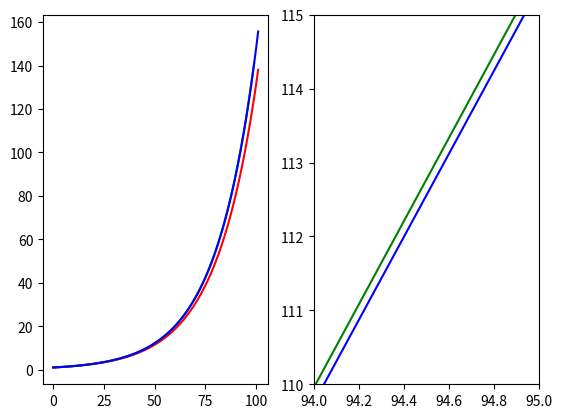

Recreate this plot in Python.
def euler_solver(f, y0, tlim, step = 0.1): #f powinna być funkcją postaci f(y:float, t:float)->float
    y, t = [y0], 0 #lista przybliżonych wartości, czas
    while t < tlim:
        dy = f(y[-1], t) #pochodna w punkcie
        y.append(y[-1] + (dy*step)) #przybliżenie wartości y za pomocą pochodnej
        t += step
    return y

def midpoint_solver(f, y0, tlim, step = 0.1): #taka sama konwencja jak w euler_solver
    y, t = [y0], 0 #lista przybliżonych wartości, czas
    while t < tlim:
        dy = f(y[-1], t) #przybliżenie punktu środkowego metodą Eulera
        midpoint = y[-1] + (dy*(step/2))

        dy = f(midpoint, t+(step/2)) #pochodna w punkcie środkowym
        y.append(y[-1] + (dy*step)) #przybliżenie wartości y za pomocą pochodnej w punkcie środkowym
        
        t += step
    return y


if __name__ == "__main__": #DEMO
    import matplotlib.pyplot as plt
    from math import e

    def func(y, t):
        return y
    
    y1 = euler_solver(func, 1, 5, step=0.05)
    y2 = [e**(t/20) for t in range(100)]
    y3 = midpoint_solver(func, 1, 5, step=0.05)
    fig, (ax1, ax2) = plt.subplots(ncols=2)
    for i in [ax1, ax2]:
        i.plot(y1, color='red')
        i.plot(y2, color='green')
        i.plot(y3, color='blue')
    ax2.set_ylim(110,115)
    ax2.set_xlim(94,95)
    plt.show()